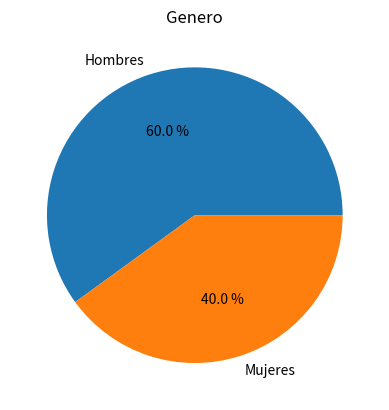
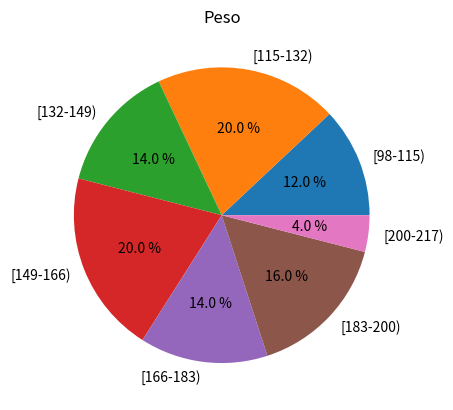
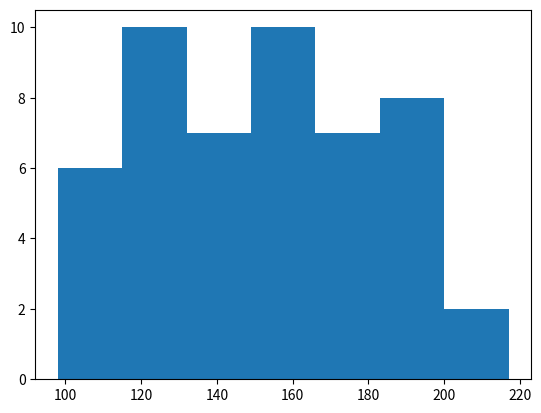
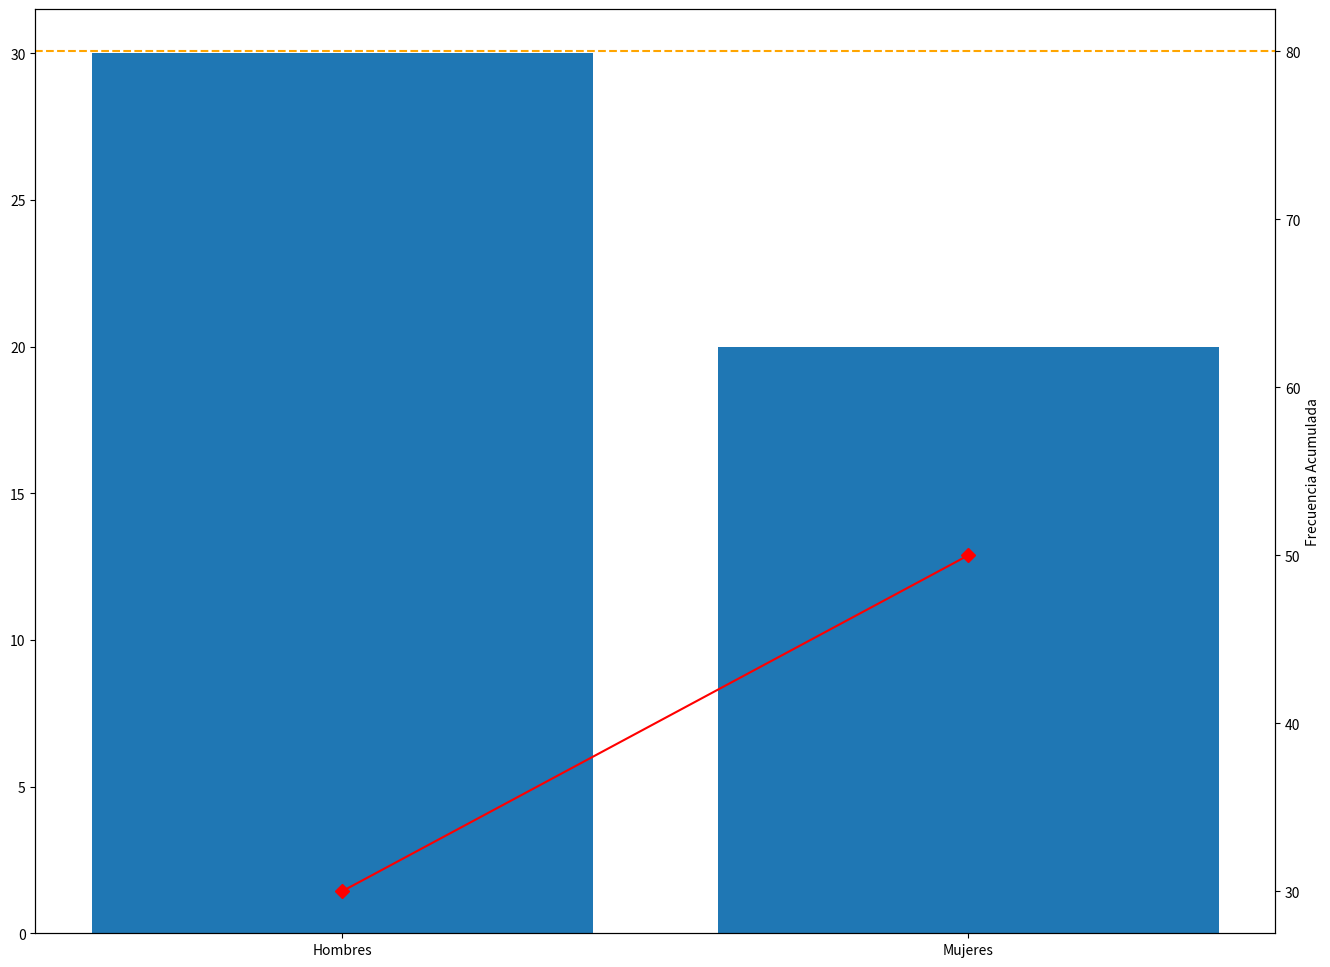
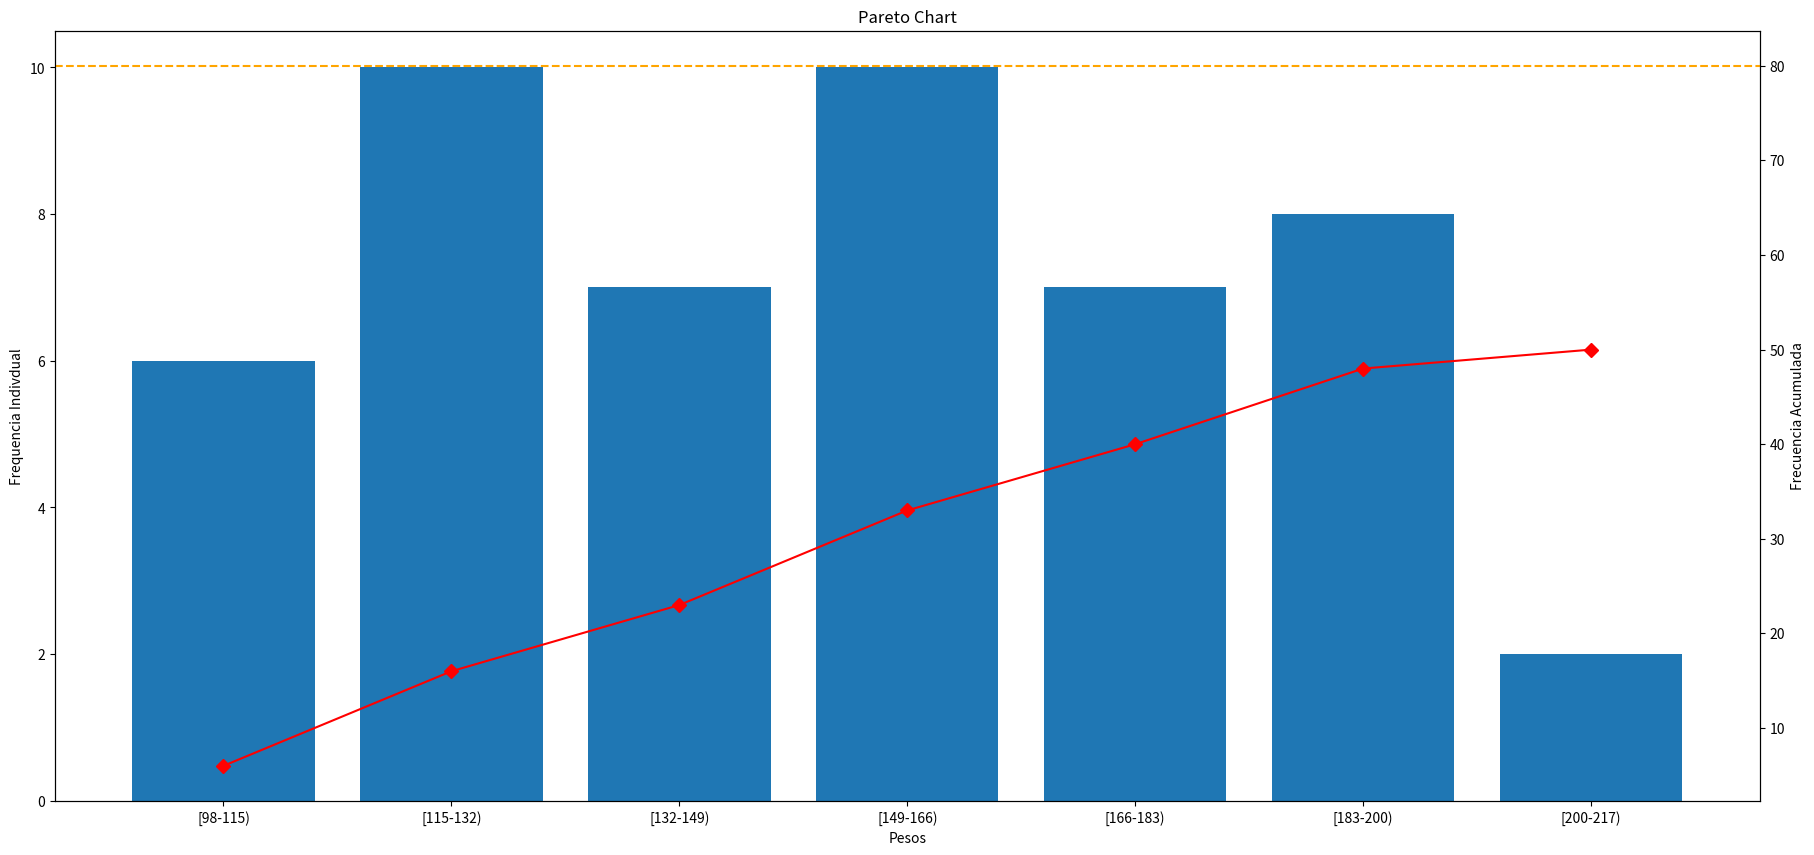

Python code for these plots, in order:
import pandas as pd
import numpy as np
import matplotlib.pyplot as plt
from matplotlib.ticker import PercentFormatter

datosOrginales = [98,
 101,
 108,
 108,
 110,
 112,
 115,
 115,
 116,
 118,
 118,
 120,
 120,
 120,
 128,
 129,
 132,
 135,
 137,
 142,
 143,
 145,
 148,
 150,
 154,
 154,
 155,
 157,
 158,
 161,
 162,
 162,
 165,
 167,
 168,
 170,
 170,
 176,
 176,
 177,
 183,
 184,
 186,
 188,
 190,
 191,
 195,
 195,
 205,
 215]

fig, ax =plt.subplots(1,1)
fig2, ax2 =plt.subplots()

hombres = 30
mujeres = 20
total = 50

# Tabla 1.

data=[[hombres, hombres/total, (hombres/total) * 100],
      [mujeres, mujeres/total, (mujeres/total) * 100],
      [total, hombres/total + mujeres/total, 100.0]]

# Tabla 2 datos (Hombres).
rowData = ["[98-115)", 
           "[115-132)",
           "[132-149)",
           "[149-166)",
           "[166-183)",
           "[183-200)",
           "[200-217)"] 

dataAc = 0
dataFi = [6,10,7,10,7,8,2]
dataFr = []
dataFa = []
dataPor = []

# loop function fill table based in Fi.
for nFa in range(0, len(dataFi), 1):
     dataAc += dataFi[nFa]
     dataFa.append(dataAc)
     dataAc = dataFa[nFa]
     
     # list for Fr
     dataFr.append("%d/50" % dataFi[nFa])
     
     # list for %
     dataPor.append(int((dataFi[nFa] / total)*100))
     
dataPrueba = {'labels_row': rowData,
              'Mc': [106.5, 123.5, 140.5, 157.5, 174.5, 191.5, 208.5],
              'Fi': dataFi,
              'Fr': dataFr,
              'Fa': dataFa,
              '%': dataPor}

# Tabla 1
column_labels = ["Fi", "Fr", "Fr%"]
rowsLabels = ["Hombres","Mujeres", "Total"]


# pandas DataFrames for data.
df=pd.DataFrame(data,columns=column_labels)
df2=pd.DataFrame(dataPrueba)

sumXiFi = df2.iloc[:, 1:]['Mc'] * df2.iloc[:, 1:]['Fi']

# add new column dataFrame Pandas
df2['Mc * Fi'] = sumXiFi

# Tabla final para plot de pesos.
rowTot = pd.Series({'labels_row':None, 'Mc': 'Total', 'Fi': sum(df2["Fi"]),'Fr': 1, 'Fa':None, '%': sum(df2["%"]), "Mc * Fi": sum(df2["Mc * Fi"])})
dfTot = pd.DataFrame([rowTot])
df3 = pd.concat([df2, dfTot], ignore_index=True) 

# Details Tables
ax.axis('tight')
ax.axis('off')
#ax.text(0.1, 0.1, '*Media igual a --> {media}'.format(media = media_tb1), horizontalalignment='center', verticalalignment='center', transform=ax2.transAxes)

ax2.axis("tight") 
ax2.axis("off")

copyData = rowData.copy()
copyData.append(None)

tablaEdad = ax.table(cellText=df.values,colLabels=df.columns,rowLabels=rowsLabels,loc="center")
tablaPesos = ax2.table(cellText=df3.values[:, 1:], colLabels=df3.columns[1:], rowLabels=copyData,loc="center")

# Pastel tabla 1
fig5, ax5 =plt.subplots(1,1)
plt.pie([data[x][0] for x in range(0,2,1)] , labels=rowsLabels[0:2], autopct="%0.1f %%")
plt.title("Genero")

# Pastel tabla 2
fig4, ax4 =plt.subplots(1,1)
plt.pie(np.array(df2.iloc[:,:]['Fi']), labels=rowData[0:7], autopct="%0.1f %%")
plt.title("Peso")

# Histogram tabla 2
fig5, ax5 =plt.subplots()
plt.hist(x=datosOrginales, bins=(98, 115, 132,149, 166, 183, 200, 217), )

# bar-Paretto tabla 1
fig6, ax6 =plt.subplots(figsize=(16,12))
ax6.bar(rowsLabels[0:2], [30,20])

axx6 = ax6.twinx()
axx6.plot(rowsLabels[0:2], [30,50], color="red", marker="D", ms=7)
axx6.axhline(80, color="orange", linestyle="dashed")
axx6.set_ylabel("Frecuencia Acumulada");

# Paretto

figP, axP =plt.subplots(figsize=(22,10))

axP.bar(df2['labels_row'], df2["Fi"])
axP.set_title("Pareto Chart")
axP.set_xlabel("Pesos")
axP.set_ylabel("Frequencia Indivdual");

ax2 = axP.twinx()
ax2.plot(df2['labels_row'], df2["Fa"], color="red", marker="D", ms=7)
ax2.axhline(80, color="orange", linestyle="dashed")
ax2.set_ylabel("Frecuencia Acumulada");

plt.show()




    